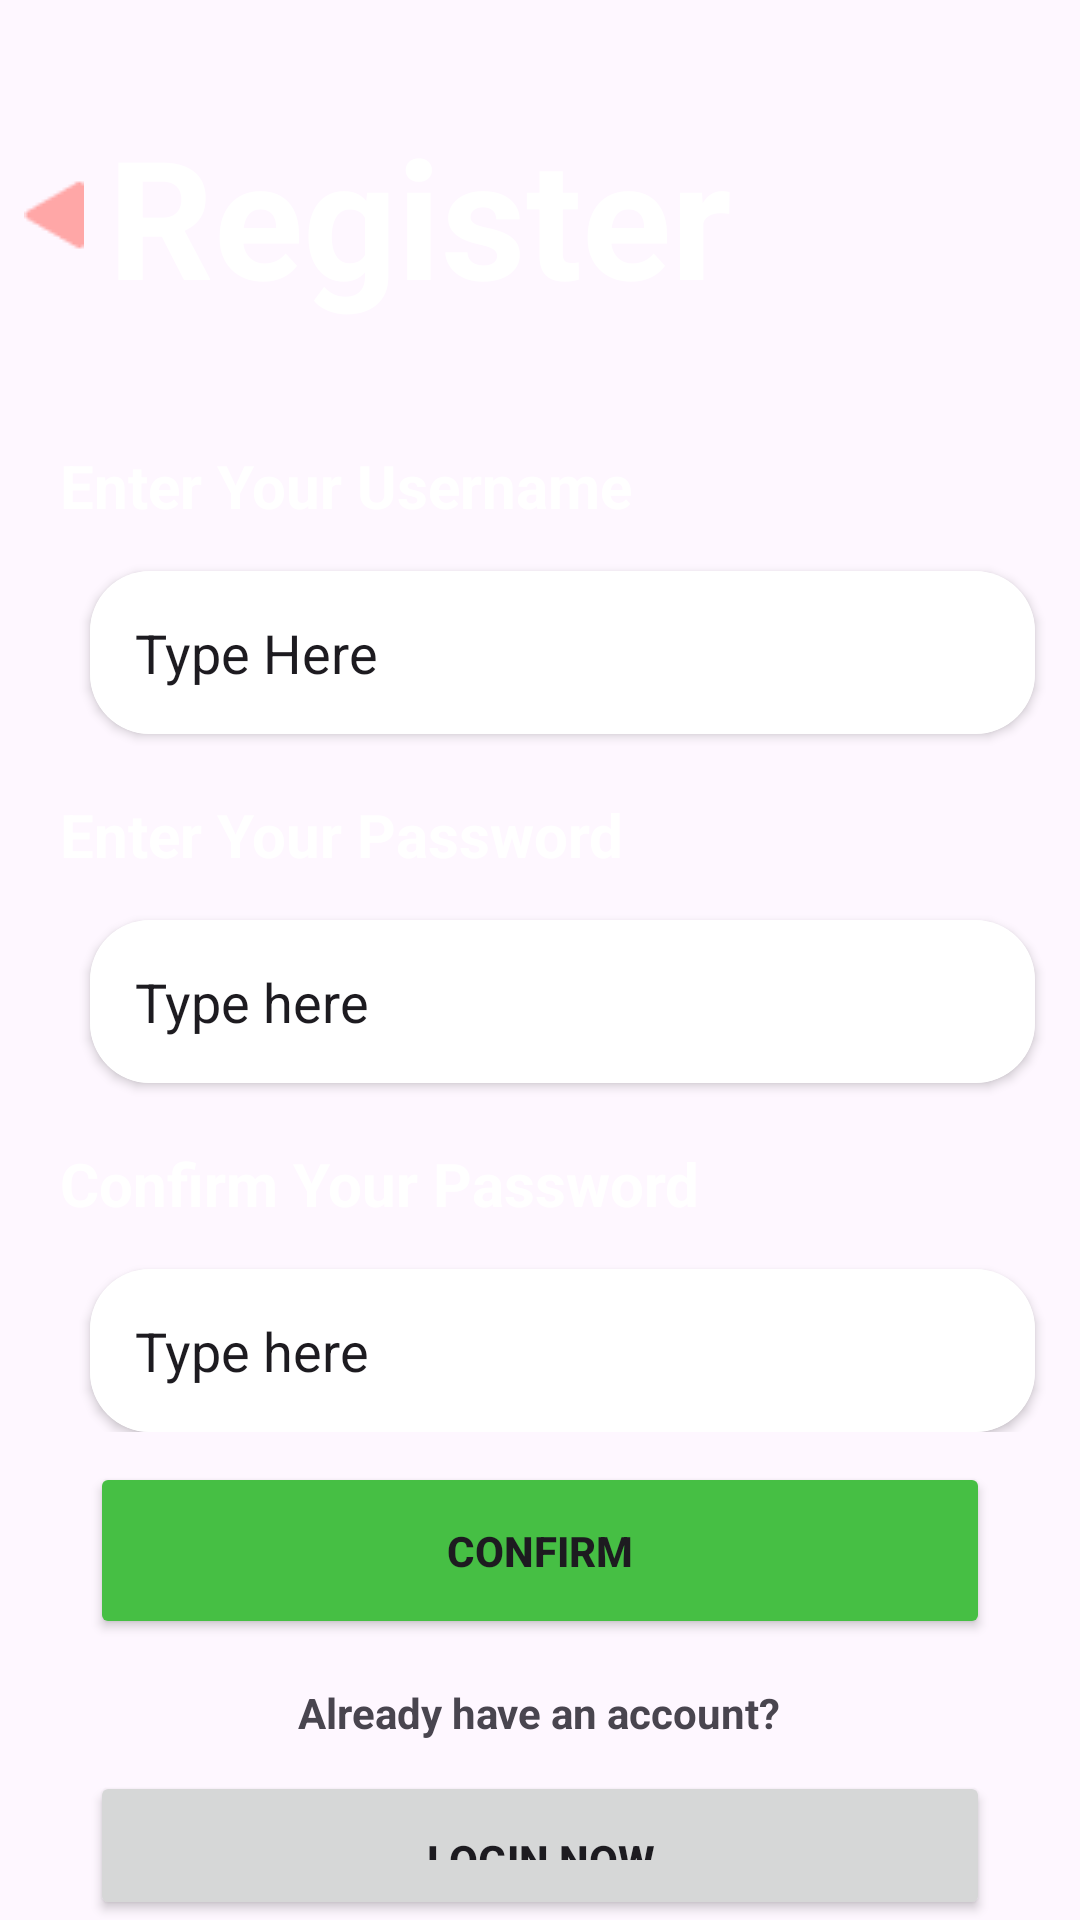

The Android layout XML behind this screen, and the referenced resources:
<!-- AndroidManifest.xml: application theme Theme.Kharcha_Application -->
<!-- res/layout/activity_register.xml -->
<?xml version="1.0" encoding="utf-8"?>
<LinearLayout xmlns:android="http://schemas.android.com/apk/res/android"
    android:layout_width="match_parent"
    android:layout_height="match_parent"
    xmlns:app="http://schemas.android.com/apk/res-auto"
    android:orientation="vertical"
    android:background="@drawable/gradient_background">



    <LinearLayout
        android:layout_width="match_parent"
        android:layout_height="wrap_content"
        android:orientation="vertical">
        <LinearLayout
            android:layout_width="match_parent"
            android:layout_height="match_parent"
            android:orientation="horizontal"
            android:layout_marginTop="35dp"
            android:gravity="center">
            <ImageView
                android:layout_width="0dp"
                android:layout_height="wrap_content"
                android:layout_weight="1"
                android:src="@drawable/round"
                android:id="@+id/ivbackShift">

            </ImageView>
        <TextView

            android:layout_width="0dp"
            android:layout_height="wrap_content"
            android:layout_weight="9"
            android:layout_gravity="center"
            android:text="Register"
            android:textColor="@color/white"
            android:textSize="55sp"
            android:textStyle="bold"
            android:id="@+id/backShift2"/>

        </LinearLayout>
        <TextView
            android:layout_width="wrap_content"
            android:layout_height="wrap_content"
            android:layout_marginLeft="20dp"
            android:layout_marginTop="40dp"
            android:text="Enter Your Username"
            android:textColor="@color/white"
            android:textSize="20sp"
            android:textStyle="bold" />

        <androidx.cardview.widget.CardView
            android:layout_width="match_parent"
            android:layout_height="wrap_content"
            app:cardCornerRadius="20dp"
            android:layout_marginLeft="30dp"
            android:layout_marginTop="15dp"
            android:layout_marginRight="15dp"

            >

            <com.google.android.material.textfield.TextInputEditText
                android:layout_width="match_parent"
                android:layout_height="wrap_content"
                android:background="@color/white"
                android:text="Type Here"
                android:padding="15dp"
                android:id="@+id/etUsername"
                android:inputType="textEmailAddress">

            </com.google.android.material.textfield.TextInputEditText>
        </androidx.cardview.widget.CardView>


        <TextView
            android:layout_width="wrap_content"
            android:layout_height="wrap_content"
            android:layout_marginLeft="20dp"
            android:layout_marginTop="20dp"
            android:text="Enter Your Password"
            android:textColor="@color/white"
            android:textSize="20sp"
            android:textStyle="bold"
            >

        </TextView>

        <androidx.cardview.widget.CardView
            android:layout_width="match_parent"
            android:layout_height="wrap_content"
            app:cardCornerRadius="20dp"
            android:layout_marginLeft="30dp"
            android:layout_marginTop="15dp"
            android:layout_marginRight="15dp"
            >

            <com.google.android.material.textfield.TextInputEditText
                android:layout_width="match_parent"
                android:layout_height="wrap_content"
                android:background="@color/white"
                android:inputType="textEmailAddress"
                android:padding="15dp"
                android:id="@+id/etUserPassword"
                android:text="Type here"
                >


            </com.google.android.material.textfield.TextInputEditText>
        </androidx.cardview.widget.CardView>
        />

        <TextView
            android:id="@+id/welcomeText"
            android:layout_width="wrap_content"
            android:layout_height="wrap_content"
            android:layout_marginLeft="20dp"
            android:layout_marginTop="20dp"
            android:text="Confirm Your Password"
            android:textColor="@color/white"
            android:textSize="20sp"
            android:textStyle="bold"
            >

        </TextView>

        <androidx.cardview.widget.CardView
            android:layout_width="match_parent"
            android:layout_height="wrap_content"
            app:cardCornerRadius="20dp"
            android:layout_marginLeft="30dp"
            android:layout_marginTop="15dp"
            android:layout_marginRight="15dp"
            >

            <com.google.android.material.textfield.TextInputEditText
                android:layout_width="match_parent"
                android:layout_height="wrap_content"
                android:background="@color/white"
                android:inputType="textEmailAddress"
                android:padding="15dp"
                android:id="@+id/etNewPassword"
                android:text="Type here"
                >

            </com.google.android.material.textfield.TextInputEditText>
        </androidx.cardview.widget.CardView>
        />

    </LinearLayout>

    <Button
        android:id="@+id/btnConfirm"
        android:layout_width="match_parent"
        android:layout_height="wrap_content"
        android:text="Confirm"
        android:layout_marginTop="10dp"
        android:layout_marginBottom="5dp"
        android:textStyle="bold"
        android:layout_marginLeft="30dp"
        android:layout_marginRight="30dp"
        android:backgroundTint="@color/btn2"
        android:padding="20dp"
        android:layout_gravity="center"/>

    <TextView
        android:id="@+id/orTextView"
        android:layout_width="wrap_content"
        android:layout_height="wrap_content"
        android:text="@string/B"
        android:layout_below="@id/yourTextView"
        android:layout_marginTop="10dp"
        android:layout_marginBottom="10dp"
        android:textStyle="bold"
        android:layout_gravity="center"/>

    <Button
        android:id="@+id/btnLoginNow"
        android:layout_width="match_parent"
        android:layout_height="wrap_content"
        android:text="Login Now"
        android:layout_marginLeft="30dp"
        android:layout_marginRight="30dp"
        android:padding="20dp"
        android:textStyle="bold"
        android:layout_gravity="center"/>
</LinearLayout>
<!-- resources referenced by this layout -->
<resources>
  <color name="btn2">#46BF44</color>
  <color name="white">#FFFFFFFF</color>
  <!-- drawable round: png bitmap (drawable, 355 bytes) -->
  <string name="B">Already have an account?</string>
  <style name="Theme.Kharcha_Application" parent="Base.Theme.Kharcha_Application" />
  <style name="Base.Theme.Kharcha_Application" parent="Theme.Material3.DayNight.NoActionBar">
          
          
      </style>
</resources>
